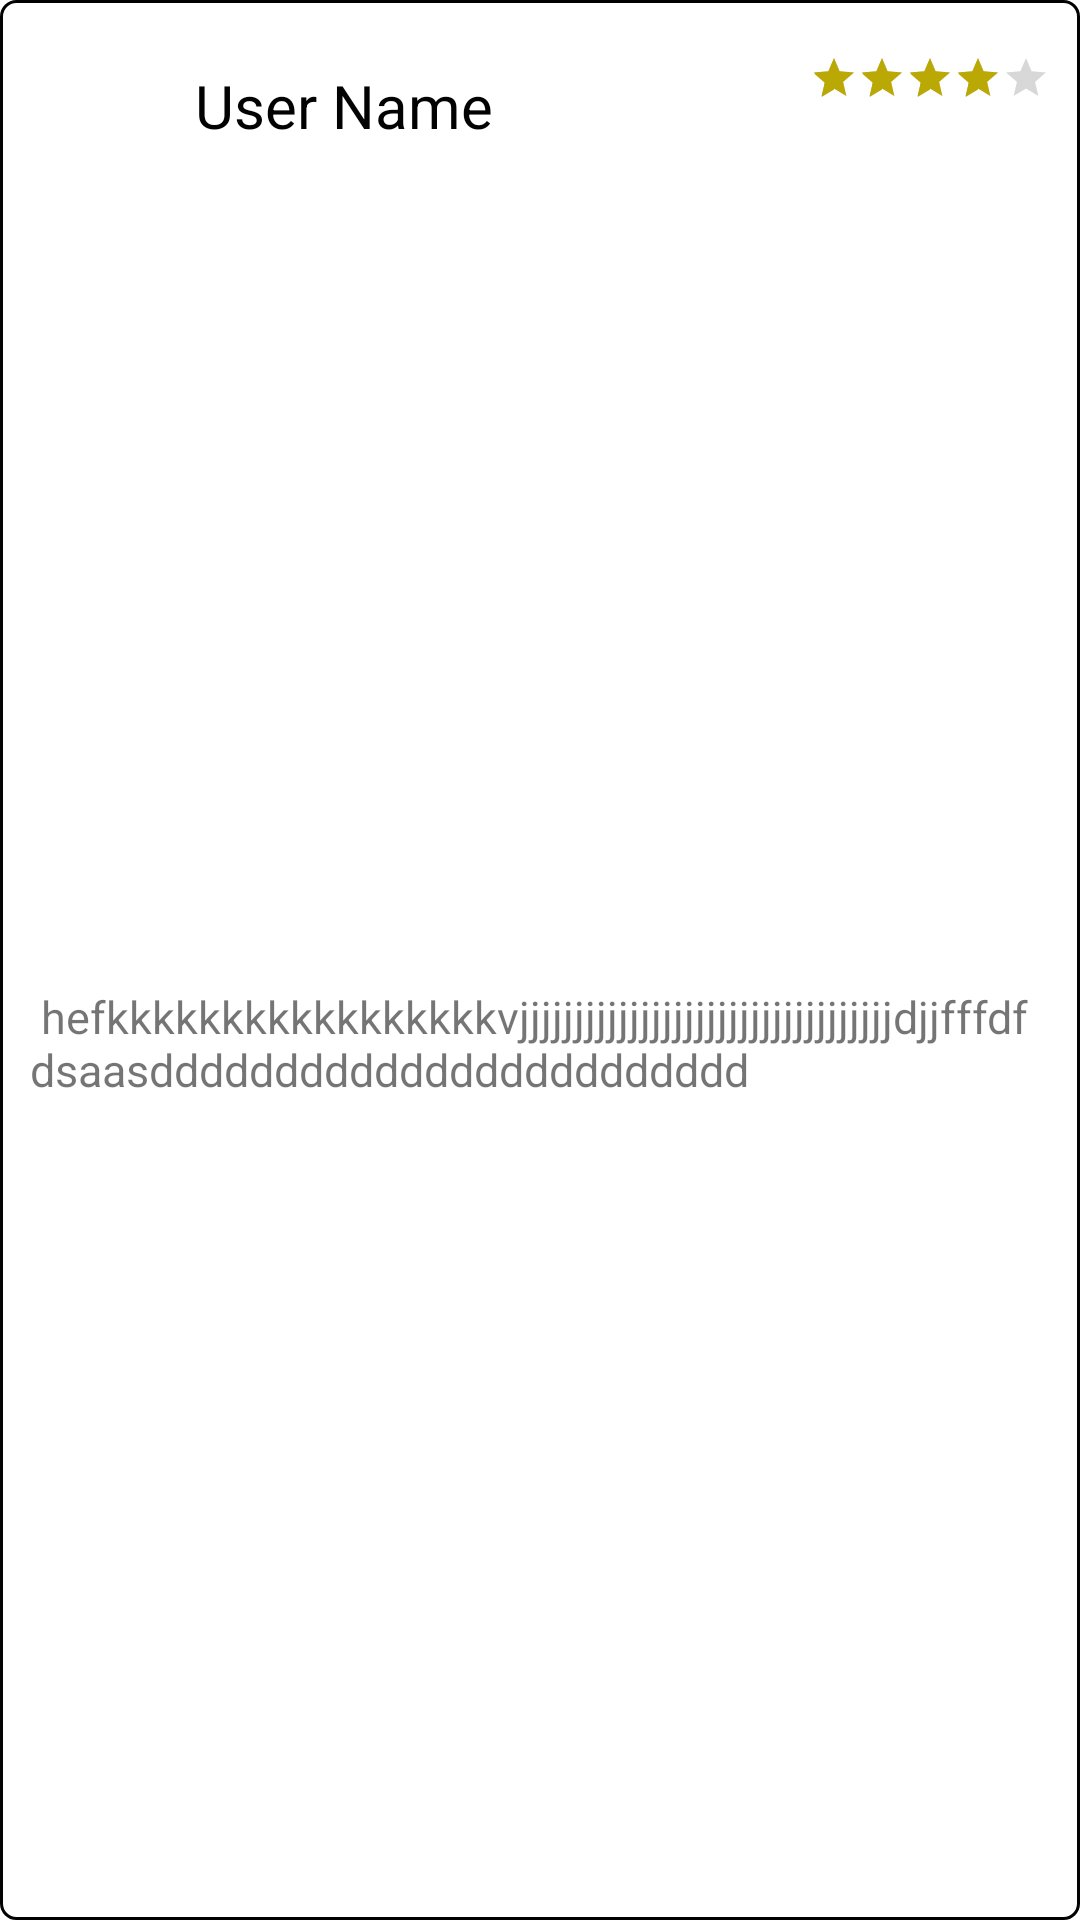

Produce the Android XML layout that renders to this screen, including the resource entries it uses.
<!-- AndroidManifest.xml: application theme AppTheme -->
<!-- res/layout/review_list_item.xml -->
<android.support.constraint.ConstraintLayout xmlns:android="http://schemas.android.com/apk/res/android"
    xmlns:tools="http://schemas.android.com/tools"
    android:layout_width="match_parent"
    android:layout_height="wrap_content"
    xmlns:app="http://schemas.android.com/apk/res-auto"
    android:background="@drawable/border"
    android:padding="10sp"
    android:layout_marginBottom="20sp">

    <ImageView
        android:layout_width="50dp"
        android:layout_height="50dp"
        android:src="@drawable/profile_user_pic"
        app:layout_constraintTop_toTopOf="parent"
        app:layout_constraintStart_toStartOf="parent"
        android:id="@+id/user_image" />

    <TextView
        android:layout_width="wrap_content"
        android:layout_height="wrap_content"
        android:id="@+id/user_name"
        android:textSize="20sp"
        android:textColor="@color/black"
        app:layout_constraintStart_toEndOf="@id/user_image"
        android:layout_marginStart="5dp"
        android:layout_marginEnd="5dp"
        android:text="@string/userName"
       app:layout_constraintTop_toTopOf="@id/user_image"
        app:layout_constraintBottom_toBottomOf="@id/user_image"/>



    <TextView
        android:layout_width="match_parent"
        android:layout_height="wrap_content"
        android:id="@+id/review_txt"
        android:layout_marginTop="5dp"
        android:textSize="15sp"
        app:layout_constraintStart_toStartOf="@id/user_image"
        app:layout_constraintBottom_toBottomOf="parent"
        android:text=" hefkkkkkkkkkkkkkkkkkvjjjjjjjjjjjjjjjjjjjjjjjjjjjjjjjjjjdjjfffdfdsaasdddddddddddddddddddddddd"
        app:layout_constraintTop_toBottomOf="@id/user_image"/>



    <RatingBar
        android:id="@+id/rating_item"
        style="@style/Base.Widget.AppCompat.RatingBar.Small"
        android:layout_width="wrap_content"
        android:layout_height="wrap_content"
        android:rating="4"
        android:layout_marginTop="8dp"
        app:layout_constraintEnd_toEndOf="parent"
        app:layout_constraintTop_toTopOf="parent" />






</android.support.constraint.ConstraintLayout>
<!-- resources referenced by this layout -->
<resources>
  <color name="black">#020202</color>
  <!-- drawable border (drawable) -->
  <shape xmlns:android="http://schemas.android.com/apk/res/android"
      android:shape="rectangle">
      <stroke android:color="@color/black"
          android:width="1dp"
          />
      <corners android:radius="5dp" />
  </shape>
  <string name="userName">User Name</string>
  <style name="AppTheme" parent="Theme.MaterialComponents.Light.NoActionBar">
          
          <item name="colorPrimary">@color/colorPrimary</item>
          <item name="colorPrimaryDark">@color/colorPrimaryDark</item>
          <item name="colorAccent">@color/colorAccent</item>
      </style>
  <color name="colorPrimary">#baa805</color>
  <color name="colorPrimaryDark">#a39308</color>
  <color name="colorAccent">#baa805</color>
</resources>
